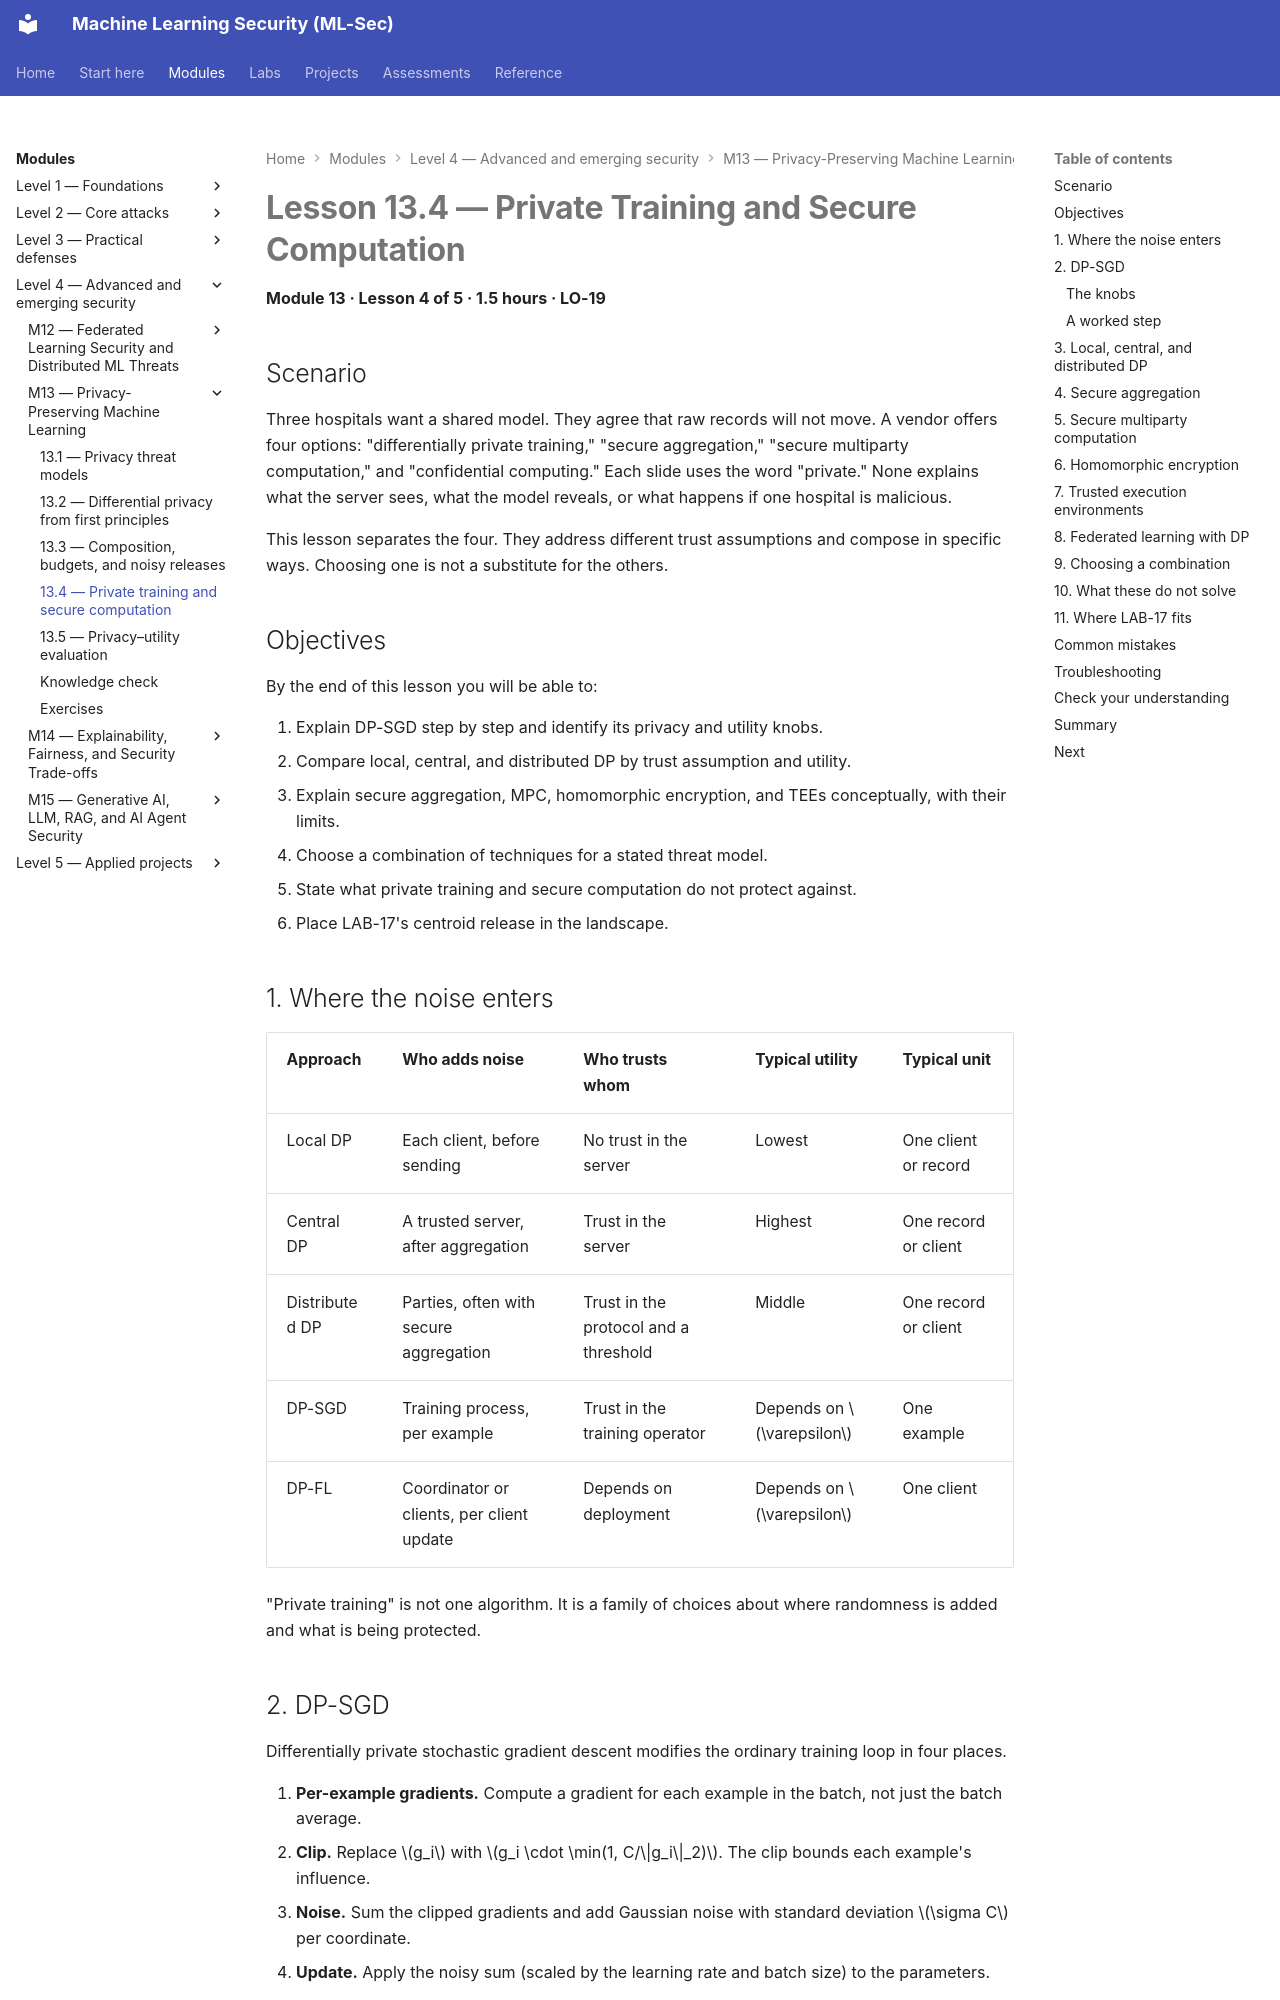

repository: nadeem-majeedch/MLSec · page: modules/m13-privacy-preserving-ml/lesson-4-private-training-and-secure-computation/index.html · generator: mkdocs

# Lesson 13.4 — Private Training and Secure Computation

<a id="m13-l4"></a>

**Module 13 · Lesson 4 of 5 · 1.5 hours · LO-19**

## Scenario

Three hospitals want a shared model. They agree that raw records will not move. A vendor offers four options: "differentially private training," "secure aggregation," "secure multiparty computation," and "confidential computing." Each slide uses the word "private." None explains what the server sees, what the model reveals, or what happens if one hospital is malicious.

This lesson separates the four. They address different trust assumptions and compose in specific ways. Choosing one is not a substitute for the others.

## Objectives

By the end of this lesson you will be able to:

1. Explain DP-SGD step by step and identify its privacy and utility knobs.
2. Compare local, central, and distributed DP by trust assumption and utility.
3. Explain secure aggregation, MPC, homomorphic encryption, and TEEs conceptually, with their limits.
4. Choose a combination of techniques for a stated threat model.
5. State what private training and secure computation do not protect against.
6. Place LAB-17's centroid release in the landscape.

## 1. Where the noise enters

| Approach | Who adds noise | Who trusts whom | Typical utility | Typical unit |
|---|---|---|---|---|
| Local DP | Each client, before sending | No trust in the server | Lowest | One client or record |
| Central DP | A trusted server, after aggregation | Trust in the server | Highest | One record or client |
| Distributed DP | Parties, often with secure aggregation | Trust in the protocol and a threshold | Middle | One record or client |
| DP-SGD | Training process, per example | Trust in the training operator | Depends on \(\varepsilon\) | One example |
| DP-FL | Coordinator or clients, per client update | Depends on deployment | Depends on \(\varepsilon\) | One client |

"Private training" is not one algorithm. It is a family of choices about where randomness is added and what is being protected.
